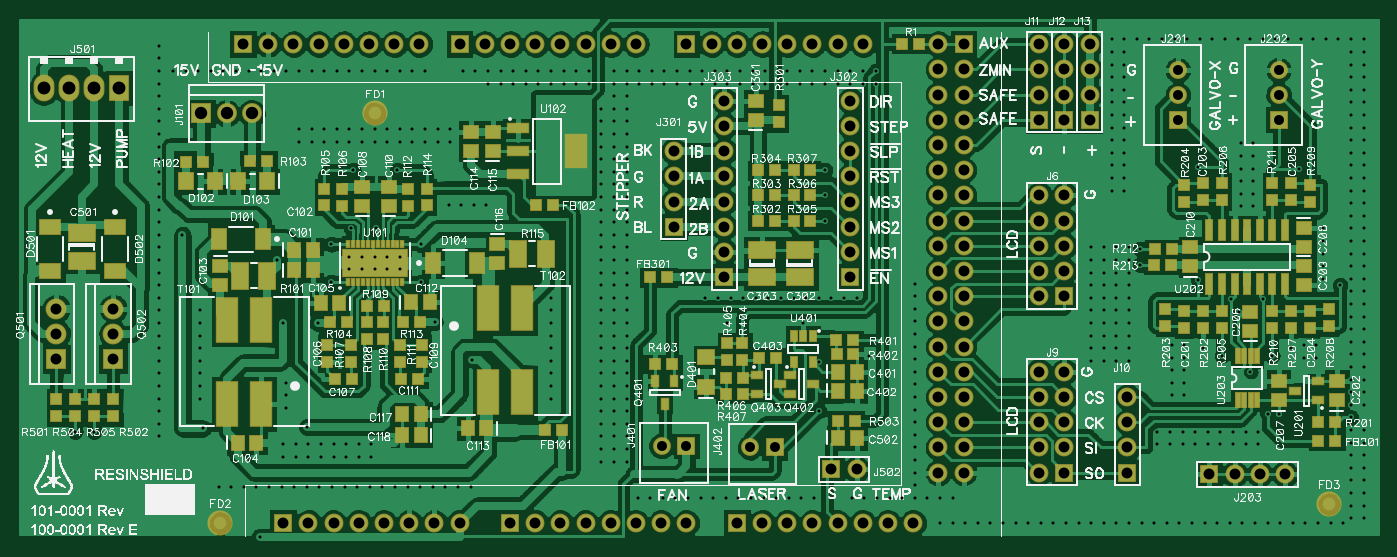
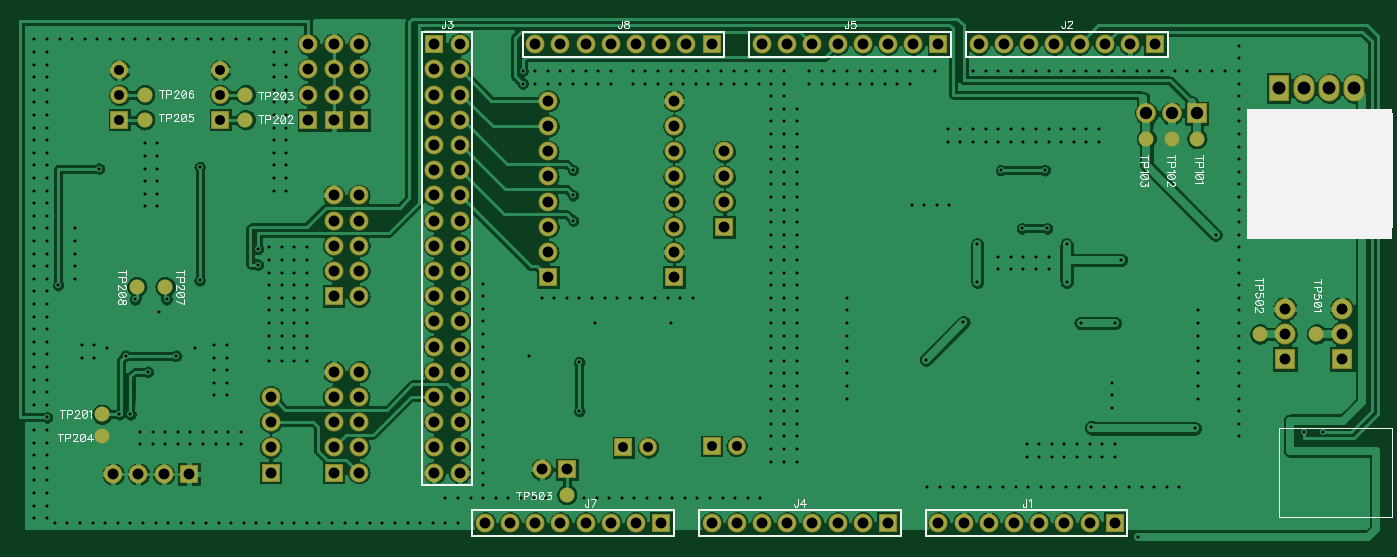
Circuit board: 9 layer files. Board 136.9 x 52.2 mm.
- bottom_copper: Bottom.gbr (107813 bytes)
- bottom_mask: BottomMask.gbr (2738 bytes)
- paste: BottomPaste.gbr (317 bytes)
- bottom_silk: BottomSilk.gbr (14259 bytes)
- drill: Through.drl (13846 bytes)
- top_copper: Top.gbr (135408 bytes)
- top_mask: TopMask.gbr (6661 bytes)
- paste: TopPaste.gbr (4118 bytes)
- top_silk: TopSilk.gbr (201927 bytes)

=== bottom_copper: Bottom.gbr (107813 bytes, source omitted) ===
=== bottom_mask: BottomMask.gbr ===
G04 DipTrace 2.4.0.2*
%INBottomMask.gbr*%
%MOIN*%
%ADD36R,0.0709X0.0709*%
%ADD37C,0.0709*%
%ADD45R,0.0748X0.0748*%
%ADD46C,0.0748*%
%ADD50C,0.0591*%
%ADD85C,0.0828*%
%ADD86R,0.0828X0.0828*%
%ADD91O,0.0828X0.1064*%
%ADD93R,0.0828X0.1064*%
%ADD97C,0.0789*%
%ADD98R,0.0789X0.0789*%
%FSLAX44Y44*%
G04*
G70*
G90*
G75*
G01*
%LNBotMask*%
%LPD*%
D45*
X11000Y1000D3*
D46*
X12000D3*
X13000D3*
X14000D3*
X15000D3*
X16000D3*
X17000D3*
X18000D3*
D45*
X9400Y20000D3*
D46*
X10400D3*
X11400D3*
X12400D3*
X13400D3*
X14400D3*
X15400D3*
X16400D3*
D45*
X38000D3*
D46*
X37000D3*
X38000Y19000D3*
X37000D3*
X38000Y18000D3*
X37000D3*
X38000Y17000D3*
X37000D3*
X38000Y16000D3*
X37000D3*
X38000Y15000D3*
X37000D3*
X38000Y14000D3*
X37000D3*
X38000Y13000D3*
X37000D3*
X38000Y12000D3*
X37000D3*
X38000Y11000D3*
X37000D3*
X38000Y10000D3*
X37000D3*
X38000Y9000D3*
X37000D3*
X38000Y8000D3*
X37000D3*
X38000Y7000D3*
X37000D3*
X38000Y6000D3*
X37000D3*
X38000Y5000D3*
X37000D3*
X38000Y4000D3*
X37000D3*
X38000Y3000D3*
X37000D3*
D45*
X20000Y1000D3*
D46*
X21000D3*
X22000D3*
X23000D3*
X24000D3*
X25000D3*
X26000D3*
X27000D3*
D45*
X18000Y20000D3*
D46*
X19000D3*
X20000D3*
X21000D3*
X22000D3*
X23000D3*
X24000D3*
X25000D3*
D45*
X42000Y10000D3*
D46*
X41000D3*
X42000Y11000D3*
X41000D3*
X42000Y12000D3*
X41000D3*
X42000Y13000D3*
X41000D3*
X42000Y14000D3*
X41000D3*
D45*
X29000Y1000D3*
D46*
X30000D3*
X31000D3*
X32000D3*
X33000D3*
X34000D3*
X35000D3*
X36000D3*
D45*
X27000Y20000D3*
D46*
X28000D3*
X29000D3*
X30000D3*
X31000D3*
X32000D3*
X33000D3*
X34000D3*
D45*
X42000Y3000D3*
D46*
X41000D3*
X42000Y4000D3*
X41000D3*
X42000Y5000D3*
X41000D3*
X42000Y6000D3*
X41000D3*
X42000Y7000D3*
X41000D3*
D45*
X44500Y3000D3*
D46*
Y4000D3*
Y5000D3*
Y6000D3*
D45*
X41000Y17000D3*
D46*
Y18000D3*
Y19000D3*
Y20000D3*
D45*
X42000Y17000D3*
D46*
Y18000D3*
Y19000D3*
Y20000D3*
D45*
X43000Y17000D3*
D46*
Y18000D3*
Y19000D3*
Y20000D3*
D98*
X7750Y17250D3*
D97*
X8750D3*
X9750D3*
D36*
X46500Y17000D3*
D37*
Y17984D3*
Y18969D3*
D36*
X50500Y17000D3*
D37*
Y17984D3*
Y18969D3*
D45*
X47750Y2937D3*
D46*
X48750D3*
X49750D3*
X50750D3*
D45*
X26500Y12750D3*
D46*
Y13750D3*
Y14750D3*
Y15750D3*
D45*
X33500Y10750D3*
D46*
Y11750D3*
Y12750D3*
Y13750D3*
Y14750D3*
Y15750D3*
Y16750D3*
Y17750D3*
D45*
X28500Y10750D3*
D46*
Y11750D3*
Y12750D3*
Y13750D3*
Y14750D3*
Y15750D3*
Y16750D3*
Y17750D3*
D36*
X26995Y4055D3*
D37*
X26011D3*
D36*
X30503Y4000D3*
D37*
X29519D3*
D93*
X4500Y18250D3*
D91*
X3500D3*
X2500D3*
X1500D3*
D45*
X32750Y3125D3*
D46*
X33750D3*
D86*
X2000Y7500D3*
D85*
Y8500D3*
Y9500D3*
D86*
X4250Y7500D3*
D85*
Y8500D3*
Y9500D3*
D50*
X7750Y16250D3*
X8750D3*
X9750D3*
X51187Y5312D3*
X45500Y17000D3*
Y18000D3*
X51187Y4437D3*
X49500Y17000D3*
Y18000D3*
X48687Y10375D3*
X49812D3*
X3000Y8500D3*
X5250D3*
X32750Y2125D3*
M02*

=== paste: BottomPaste.gbr ===
G04 DipTrace 2.4.0.2*
%INBottomPaste.gbr*%
%MOIN*%
%ADD50C,0.0591*%
%FSLAX44Y44*%
G04*
G70*
G90*
G75*
G01*
%LNBotPaste*%
%LPD*%
D50*
X7750Y16250D3*
X8750D3*
X9750D3*
X51187Y5312D3*
X45500Y17000D3*
Y18000D3*
X51187Y4437D3*
X49500Y17000D3*
Y18000D3*
X48687Y10375D3*
X49812D3*
X3000Y8500D3*
X5250D3*
X32750Y2125D3*
M02*

=== bottom_silk: BottomSilk.gbr (14259 bytes, source omitted) ===
=== drill: Through.drl (13846 bytes, source withheld) ===
=== top_copper: Top.gbr (135408 bytes, source omitted) ===
=== top_mask: TopMask.gbr (6661 bytes, source omitted) ===
=== paste: TopPaste.gbr ===
G04 DipTrace 2.4.0.2*
%INTopPaste.gbr*%
%MOIN*%
%ADD67R,0.0156X0.0353*%
%ADD69R,0.0077X0.0471*%
%ADD71R,0.0156X0.0707*%
%ADD73R,0.0766X0.12*%
%ADD75R,0.0766X0.0294*%
%ADD77R,0.2451X0.0959*%
%ADD79R,0.0018X0.0196*%
%ADD82R,0.0766X0.1692*%
%ADD84R,0.055X0.0983*%
%ADD88R,0.0333X0.0176*%
%ADD90R,0.0176X0.0333*%
%ADD103R,0.0747X0.0471*%
%ADD105R,0.055X0.0471*%
%ADD107R,0.0471X0.055*%
%ADD109R,0.0471X0.0747*%
%ADD111R,0.0983X0.055*%
%ADD113R,0.0353X0.0314*%
%ADD115R,0.0314X0.0353*%
%ADD117R,0.0511X0.0432*%
%ADD119R,0.0432X0.0511*%
%FSLAX44Y44*%
G04*
G70*
G90*
G75*
G01*
%LNTopPaste*%
%LPD*%
D119*
X11417Y11024D3*
X12165D3*
X11417Y11850D3*
X12165D3*
D117*
X8500Y11187D3*
Y10439D3*
D119*
X9188Y4188D3*
X9936D3*
X13228Y9724D3*
X12480D3*
D115*
X12751Y8063D3*
Y7394D3*
D113*
X13711Y6729D3*
X13042D3*
D117*
X14134Y13583D3*
Y14331D3*
D115*
X16502Y8063D3*
Y7394D3*
D117*
X15197Y13583D3*
Y14331D3*
D113*
X15667Y6729D3*
X16336D3*
D119*
X16063Y9764D3*
X16811D3*
X19065Y4750D3*
X18316D3*
D117*
X18440Y15778D3*
Y16526D3*
X19316Y15779D3*
Y16528D3*
X19500Y12062D3*
Y11314D3*
D119*
X16457Y5315D3*
X15709D3*
X16457Y4488D3*
X15709D3*
D115*
X46750Y8750D3*
Y9419D3*
D117*
X52812Y5875D3*
Y6623D3*
D115*
X47500Y14500D3*
Y13831D3*
X51750Y8750D3*
Y9419D3*
X51000Y14500D3*
Y13831D3*
D117*
X49375Y8625D3*
Y9373D3*
X50500Y5875D3*
Y6623D3*
X51500Y12687D3*
Y11939D3*
Y11187D3*
Y10439D3*
X47000Y11187D3*
Y11936D3*
X29750Y17000D3*
Y17748D3*
D111*
X31500Y10750D3*
Y11852D3*
X30000Y10750D3*
Y11852D3*
D119*
X33003Y6251D3*
X33751D3*
D113*
X29878Y7563D3*
X30547D3*
D111*
X3000Y12500D3*
Y11398D3*
D119*
X33002Y4375D3*
X33750D3*
D109*
X10187Y12250D3*
X8455D3*
D107*
X7126Y14564D3*
X8307D3*
X9188D3*
X10370D3*
D109*
X16939Y11314D3*
X18672D3*
D105*
X27787Y7591D3*
Y6410D3*
D103*
X1750Y12750D3*
Y11018D3*
X4312Y12750D3*
Y11018D3*
D113*
X22062Y4687D3*
X21393D3*
X21687Y13625D3*
X21018D3*
X52750Y4250D3*
X52081D3*
X25562Y10750D3*
X26232D3*
D90*
X26517Y6642D3*
X25769D3*
X26143Y5736D3*
D88*
X31128Y6876D3*
Y6128D3*
X32034Y6502D3*
X29816Y6876D3*
Y6128D3*
X30721Y6502D3*
D113*
X35544Y20024D3*
X36213D3*
D84*
X10375Y10812D3*
X9273D3*
D113*
X7813Y15314D3*
X7144D3*
X9689Y15377D3*
X10358D3*
X12874Y8976D3*
X13543D3*
D115*
X12634Y14270D3*
Y13601D3*
X13322Y13583D3*
Y14252D3*
X13689Y7376D3*
Y8045D3*
X14314Y8313D3*
Y8983D3*
D113*
Y9626D3*
X14983D3*
D115*
X14939Y8313D3*
Y8983D3*
X15627Y7376D3*
Y8045D3*
X15947Y13583D3*
Y14252D3*
D113*
X16417Y8976D3*
X15748D3*
D115*
X16697Y14270D3*
Y13601D3*
D84*
X21437Y11688D3*
X20335D3*
D113*
X52081Y5000D3*
X52750D3*
D115*
X47500Y8750D3*
Y9419D3*
X46000Y9500D3*
Y8831D3*
X46750Y13750D3*
Y14419D3*
X48250Y8750D3*
Y9419D3*
Y14500D3*
Y13831D3*
X51000Y8750D3*
Y9419D3*
X52500Y9498D3*
Y8829D3*
X51750Y13750D3*
Y14419D3*
X50250Y8750D3*
Y9419D3*
Y14500D3*
Y13831D3*
D113*
X46250Y11875D3*
X45581D3*
X45562Y11250D3*
X46232D3*
D115*
X30665Y17585D3*
Y16915D3*
D113*
X30500Y13000D3*
X29831D3*
X30500Y14000D3*
X29831D3*
X30500Y15000D3*
X29831D3*
X31250Y13000D3*
X31919D3*
X31250Y14000D3*
X31919D3*
X31250Y15000D3*
X31919D3*
X32941Y8251D3*
X33610D3*
X33629Y7688D3*
X32959D3*
X26440Y7313D3*
X25771D3*
D115*
X29213Y7479D3*
Y8148D3*
X28606D3*
Y7479D3*
D113*
X28565Y6751D3*
X29235D3*
X29253Y6126D3*
X28584D3*
D115*
X2000Y5250D3*
Y5919D3*
X4250Y5250D3*
Y5919D3*
D113*
X33000Y5062D3*
X33669D3*
D115*
X2750Y5250D3*
Y5919D3*
X3500Y5250D3*
Y5919D3*
D82*
X10126Y9063D3*
X8776D3*
Y5717D3*
X10126D3*
X19127Y6188D3*
X20477D3*
Y9535D3*
X19127D3*
D79*
X13564Y10564D3*
X13761D3*
X13958D3*
X14154D3*
X14351D3*
X14548D3*
X14745D3*
X14942D3*
X15139D3*
X15336D3*
X15532D3*
X15729D3*
Y12060D3*
X15532D3*
X15336D3*
X15139D3*
X14942D3*
X14745D3*
X14548D3*
X14351D3*
X14154D3*
X13958D3*
X13761D3*
X13564D3*
D77*
X14647Y11312D3*
D75*
X20315Y16654D3*
Y15748D3*
Y14843D3*
D73*
X22598Y15748D3*
D88*
X52062Y5875D3*
Y6623D3*
X51157Y6249D3*
D71*
X47750Y10500D3*
X48250D3*
X48750D3*
X49250D3*
X49750D3*
X50250D3*
X50750D3*
Y12626D3*
X50250D3*
X49750D3*
X49250D3*
X48750D3*
X48250D3*
X47750D3*
D69*
X48875Y5875D3*
X49131D3*
X49387D3*
X49643D3*
Y7607D3*
X49387D3*
X49131D3*
X48875D3*
D67*
X32003Y8438D3*
X31629D3*
X31255D3*
Y7375D3*
X32003D3*
D119*
X33003Y7001D3*
X33751D3*
M02*

=== top_silk: TopSilk.gbr (201927 bytes, source omitted) ===
